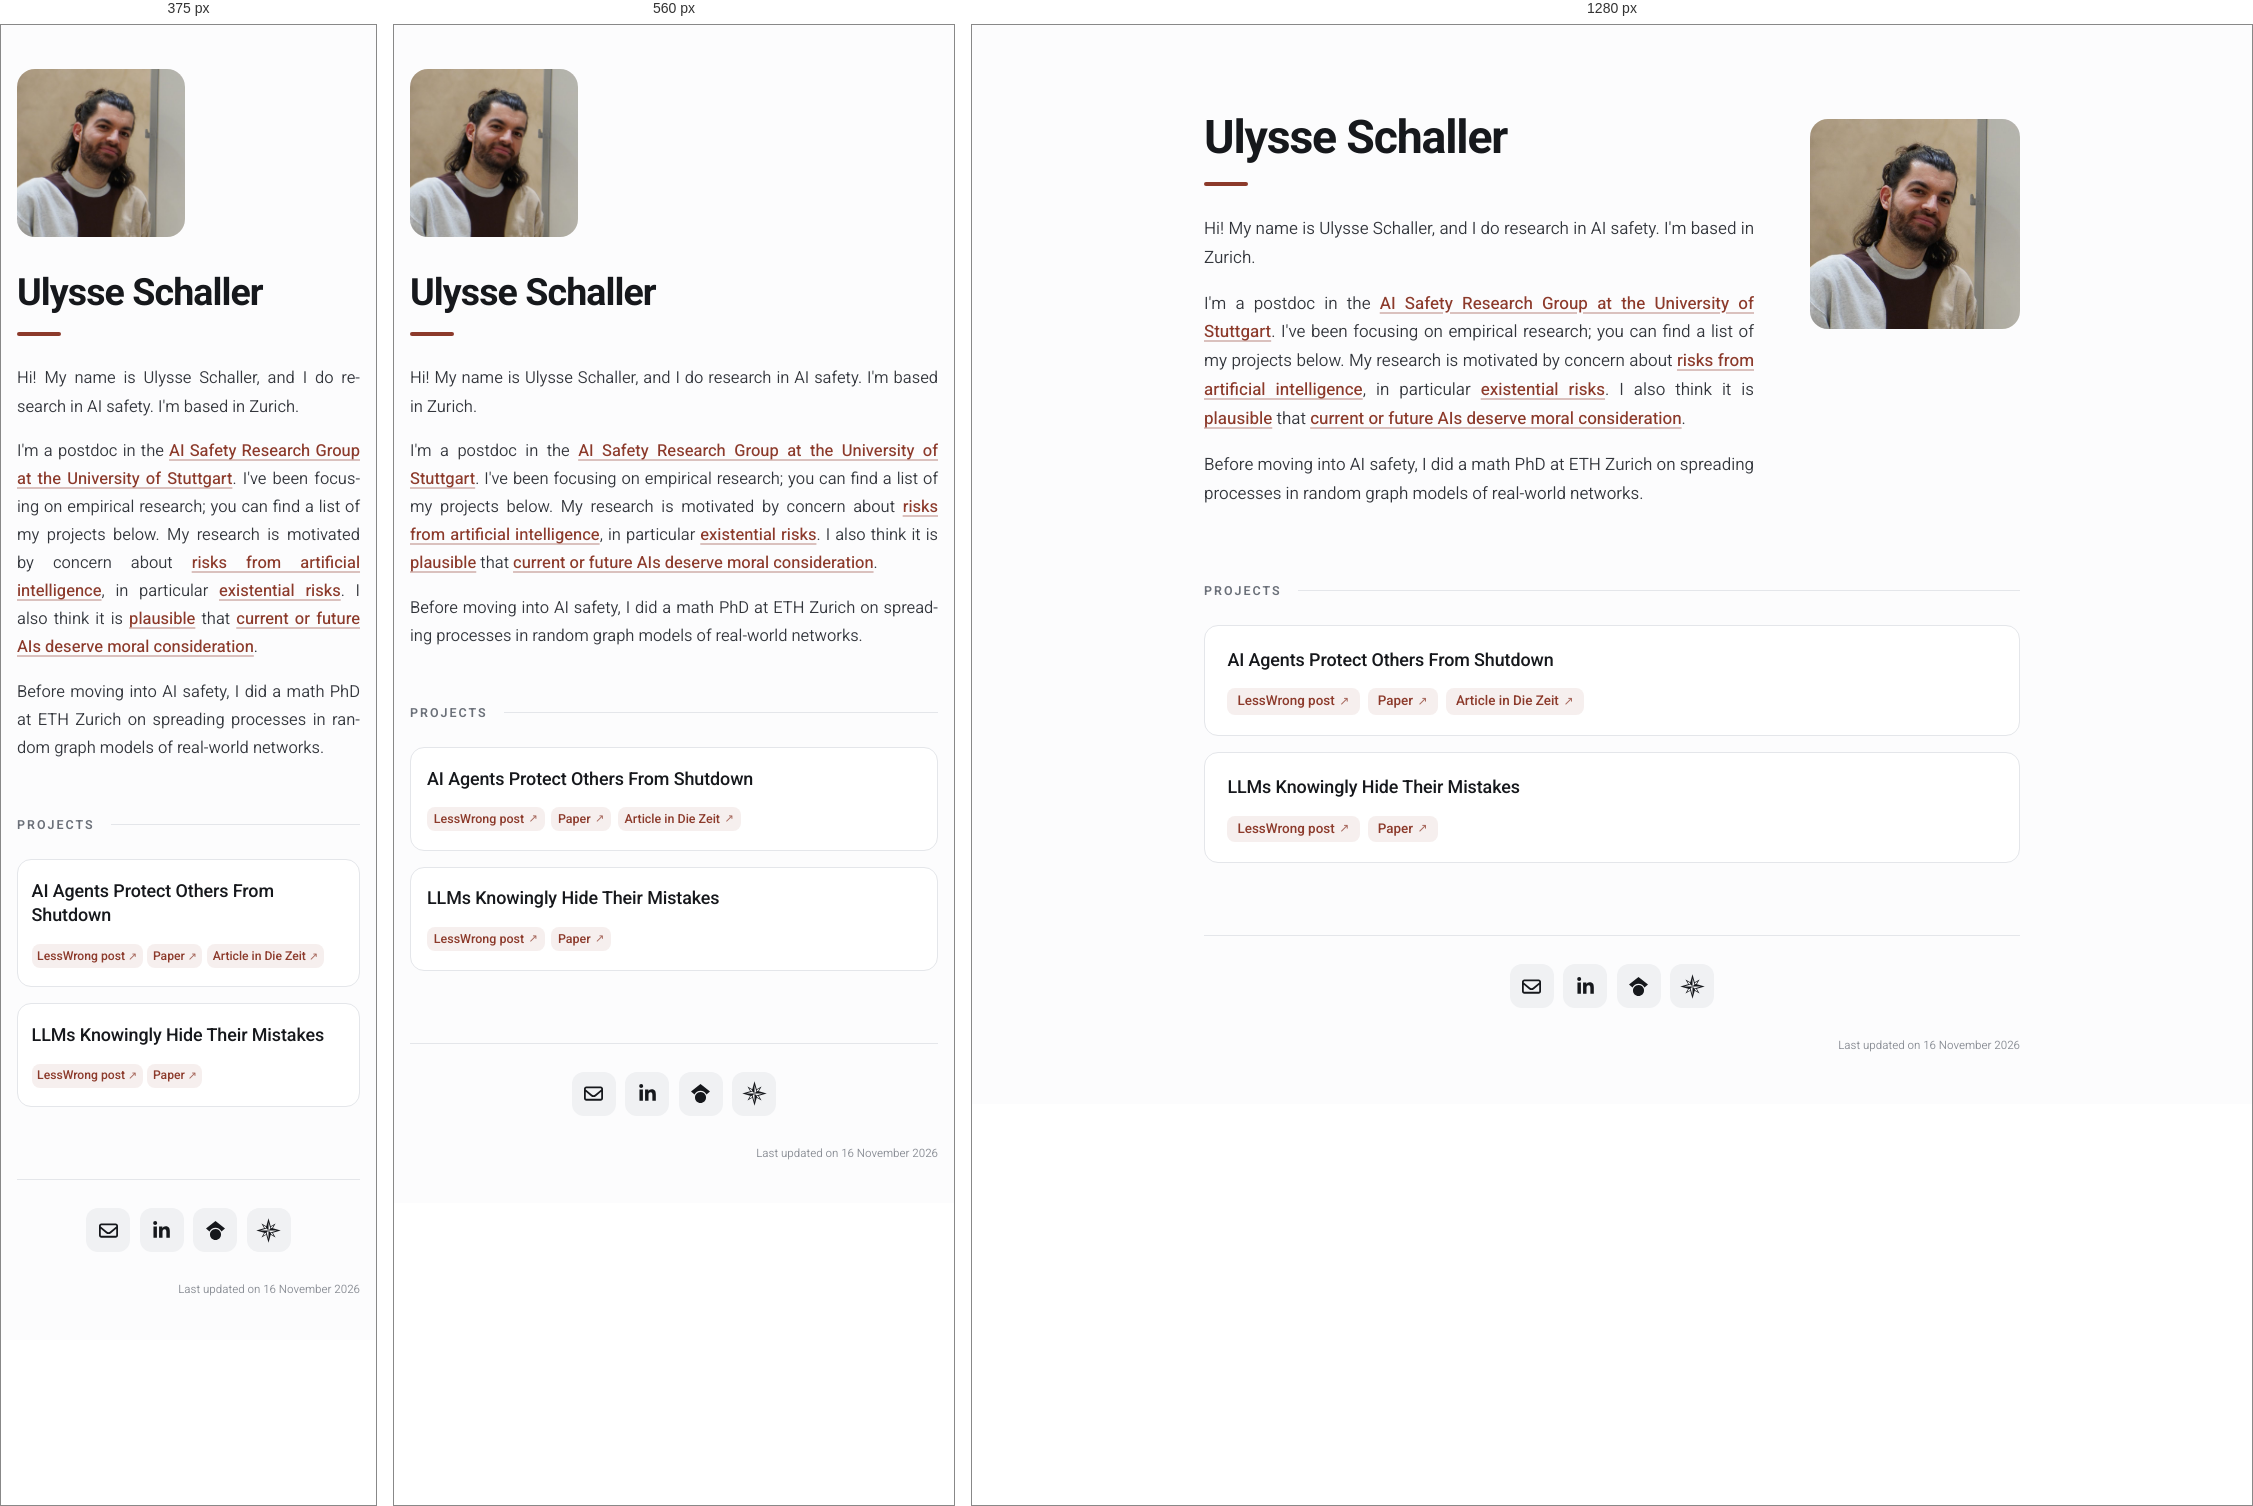
Rendered at 375 px, 560 px and 1280 px, left to right.

<!-- file: index.html -->
<!doctype html>
<html lang="en">
<head>
  <meta charset="utf-8">
  <meta name="viewport" content="width=device-width, initial-scale=1">
  <meta name="color-scheme" content="light dark">
  <title>Ulysse Schaller</title>
  <meta name="description" content="AI Safety researcher">
  <link rel="canonical" href="https://ulysse-schaller.github.io/">

  <!-- Link previews (LinkedIn, Slack, messengers, X, ...) -->
  <meta property="og:type" content="website">
  <meta property="og:site_name" content="Ulysse Schaller">
  <meta property="og:title" content="Ulysse Schaller">
  <meta property="og:description" content="AI Safety researcher">
  <meta property="og:url" content="https://ulysse-schaller.github.io/">
  <meta property="og:image" content="https://ulysse-schaller.github.io/assets/og-image.jpg">
  <meta property="og:image:type" content="image/jpeg">
  <meta property="og:image:width" content="1200">
  <meta property="og:image:height" content="630">
  <meta property="og:image:alt" content="Ulysse Schaller, AI Safety researcher">
  <meta name="twitter:card" content="summary_large_image">

  <link rel="icon" href="assets/favicon.svg" type="image/svg+xml">
  <link rel="apple-touch-icon" href="assets/apple-touch-icon.png">
  <link rel="preload" href="assets/fonts/roboto-latin-wght-normal.woff2" as="font" type="font/woff2" crossorigin>
  <link rel="stylesheet" href="style.css">
</head>
<body>
  <main class="page">
    <section class="intro">
      <div class="intro-text">
        <h1>Ulysse Schaller</h1>
        <div class="about">
          <p>Hi! My name is Ulysse Schaller, and I do research in AI safety. I'm based in Zurich.</p>
          <p>I'm a postdoc in the <a href="https://www.iris.uni-stuttgart.de/research/group-hagendorff/">AI Safety Research Group at the University of Stuttgart</a>. I've been focusing on empirical research; you can find a list of my projects below. My research is motivated by concern about <a href="https://safe.ai/ai-risk">risks from artificial intelligence</a>, in particular <a href="https://pauseai.info/xrisk">existential risks</a>. I also think it is <a href="https://ai-frontiers.org/articles/the-evidence-for-ai-consciousness-today">plausible</a> that <a href="https://ai-frontiers.org/articles/a-philosophers-guide-to-ai-welfare">current or future AIs deserve moral consideration</a>.</p>
          <p>Before moving into AI safety, I did a math PhD at ETH Zurich on spreading processes in random graph models of real-world networks.</p>
        </div>
      </div>
      <div class="portrait">
        <img src="assets/ulysse-schaller.jpg" width="704" height="704" alt="Portrait of Ulysse Schaller">
      </div>
    </section>

    <section id="projects" aria-labelledby="projects-heading">
      <h2 class="section-title" id="projects-heading">Projects</h2>
      <ul class="projects">
        <li class="project">
          <h3>AI Agents Protect Others From Shutdown</h3>
          <ul class="project-links">
            <li><a href="https://www.lesswrong.com/posts/LFrHfCiAxFQD3Ammy/ai-agents-protect-others-from-shutdown">LessWrong post</a></li>
            <li><a href="https://arxiv.org/abs/2609.28274">Paper</a></li>
            <li><a href="https://www.zeit.de/digital/2026-09/ki-agenten-abschaltung-kontrolle-kill-switch-thilo-hagendorff/komplettansicht">Article in Die Zeit</a></li>
          </ul>
        </li>
        <li class="project">
          <h3>LLMs Knowingly Hide Their Mistakes</h3>
          <ul class="project-links">
            <li><a href="https://www.lesswrong.com/posts/w9BCdjwztmAGdrptD/llms-knowingly-hide-their-mistakes-1">LessWrong post</a></li>
            <li><a href="https://arxiv.org/abs/2610.11351">Paper</a></li>
          </ul>
        </li>
      </ul>
    </section>

    <footer>
      <!-- Icons: envelope, LinkedIn, Google Scholar from Font Awesome Free 6.7.2 (CC BY 4.0, https://fontawesome.com/license/free); compass is LessWrong's own logo. -->
      <nav class="social" aria-label="Contact and profiles">
        <a class="icon-btn" href="mailto:ulysse.schaller@gmail.com" aria-label="Email" title="Email">
          <svg viewBox="0 0 512 512" aria-hidden="true" focusable="false"><path d="M64 112c-8.8 0-16 7.2-16 16l0 22.1L220.5 291.7c20.7 17 50.4 17 71.1 0L464 150.1l0-22.1c0-8.8-7.2-16-16-16L64 112zM48 212.2L48 384c0 8.8 7.2 16 16 16l384 0c8.8 0 16-7.2 16-16l0-171.8L322 328.8c-38.4 31.5-93.7 31.5-132 0L48 212.2zM0 128C0 92.7 28.7 64 64 64l384 0c35.3 0 64 28.7 64 64l0 256c0 35.3-28.7 64-64 64L64 448c-35.3 0-64-28.7-64-64L0 128z"/></svg>
        </a>
        <a class="icon-btn" href="https://www.linkedin.com/in/ulysse-schaller-7bb354106/" aria-label="LinkedIn" title="LinkedIn">
          <svg viewBox="0 0 448 512" aria-hidden="true" focusable="false"><path d="M100.28 448H7.4V148.9h92.88zM53.79 108.1C24.09 108.1 0 83.5 0 53.8a53.79 53.79 0 0 1 107.58 0c0 29.7-24.1 54.3-53.79 54.3zM447.9 448h-92.68V302.4c0-34.7-.7-79.2-48.29-79.2-48.29 0-55.69 37.7-55.69 76.7V448h-92.78V148.9h89.08v40.8h1.3c12.4-23.5 42.69-48.3 87.88-48.3 94 0 111.28 61.9 111.28 142.3V448z"/></svg>
        </a>
        <a class="icon-btn" href="https://scholar.google.com/citations?user=10yzqcoAAAAJ&amp;hl=en" aria-label="Google Scholar" title="Google Scholar">
          <svg viewBox="0 0 512 512" aria-hidden="true" focusable="false"><path d="M390.9 298.5c0 0 0 .1 .1 .1c9.2 19.4 14.4 41.1 14.4 64C405.3 445.1 338.5 512 256 512s-149.3-66.9-149.3-149.3c0-22.9 5.2-44.6 14.4-64h0c1.7-3.6 3.6-7.2 5.6-10.7c4.4-7.6 9.4-14.7 15-21.3c27.4-32.6 68.5-53.3 114.4-53.3c33.6 0 64.6 11.1 89.6 29.9c9.1 6.9 17.4 14.7 24.8 23.5c5.6 6.6 10.6 13.8 15 21.3c2 3.4 3.8 7 5.5 10.5zm26.4-18.8c-30.1-58.4-91-98.4-161.3-98.4s-131.2 40-161.3 98.4L0 202.7 256 0 512 202.7l-94.7 77.1z"/></svg>
        </a>
        <a class="icon-btn" href="https://www.lesswrong.com/users/ulysse-schaller" aria-label="LessWrong" title="LessWrong">
          <svg class="compass" viewBox="0 0 100 100" aria-hidden="true" focusable="false"><path d="M29.1,29.2l6.4,11.6l4.3-0.8l0.8-4.3L29.1,29.2z M40.7,64.5l-0.8-4.3l-4.3-0.8L29.2,71L40.7,64.5z M70.9,70.9l-6.4-11.6l-4.3,0.8l-0.8,4.3L70.9,70.9z M64.4,40.8l6.4-11.6l-11.6,6.4l0.8,4.3L64.4,40.8z M67.4,58.8l10.8,19.4L58.8,67.4L50,98.8l-8.8-31.4L21.9,78.2l10.8-19.4L1.2,50.1l31.4-8.8L21.9,21.9l19.4,10.8L50,1.3l8.8,31.4l19.4-10.8L67.4,41.3L98.8,50L67.4,58.8zM57.7,57.8L83.5,50L50,50.1l7.7-7.7L50,16.6v33.5l-7.7-7.7l-25.8,7.7H50l-7.7,7.7L50,83.5V50.1L57.7,57.8z"/></svg>
        </a>
      </nav>
      <p class="updated">Last updated on <time datetime="2026-11-16">16 November 2026</time></p>
    </footer>
  </main>
</body>
</html>


/* @media block from style.css */
@media (max-width: 720px) {
  body {
    font-size: 16.5px;
  }

  .page {
    padding: 2.75rem 1rem 2.5rem;
  }

  .intro {
    grid-template-columns: 1fr;
    gap: 2.25rem;
  }

  .portrait {
    order: -1;
    width: 168px;
    margin-top: 0;
  }

  h1 {
    font-size: 2.35rem;
  }

  .section-title {
    margin-top: 3.25rem;
  }

  .project {
    padding: 1.15rem 1rem 1.1rem;
  }

  .project-links {
    gap: 0.4rem;
  }

  .project-links a {
    padding: 0.28em 0.55em;
    font-size: 0.78rem;
  }
}

/* @media block from style.css */
@media (max-width: 400px) {
  .project {
    padding-inline: 0.85rem;
  }

  .project-links {
    gap: 0.3rem;
  }

  .project-links a {
    gap: 0.25em;
    padding: 0.28em 0.45em;
    font-size: clamp(0.62rem, 3.3vw, 0.76rem);
  }
}